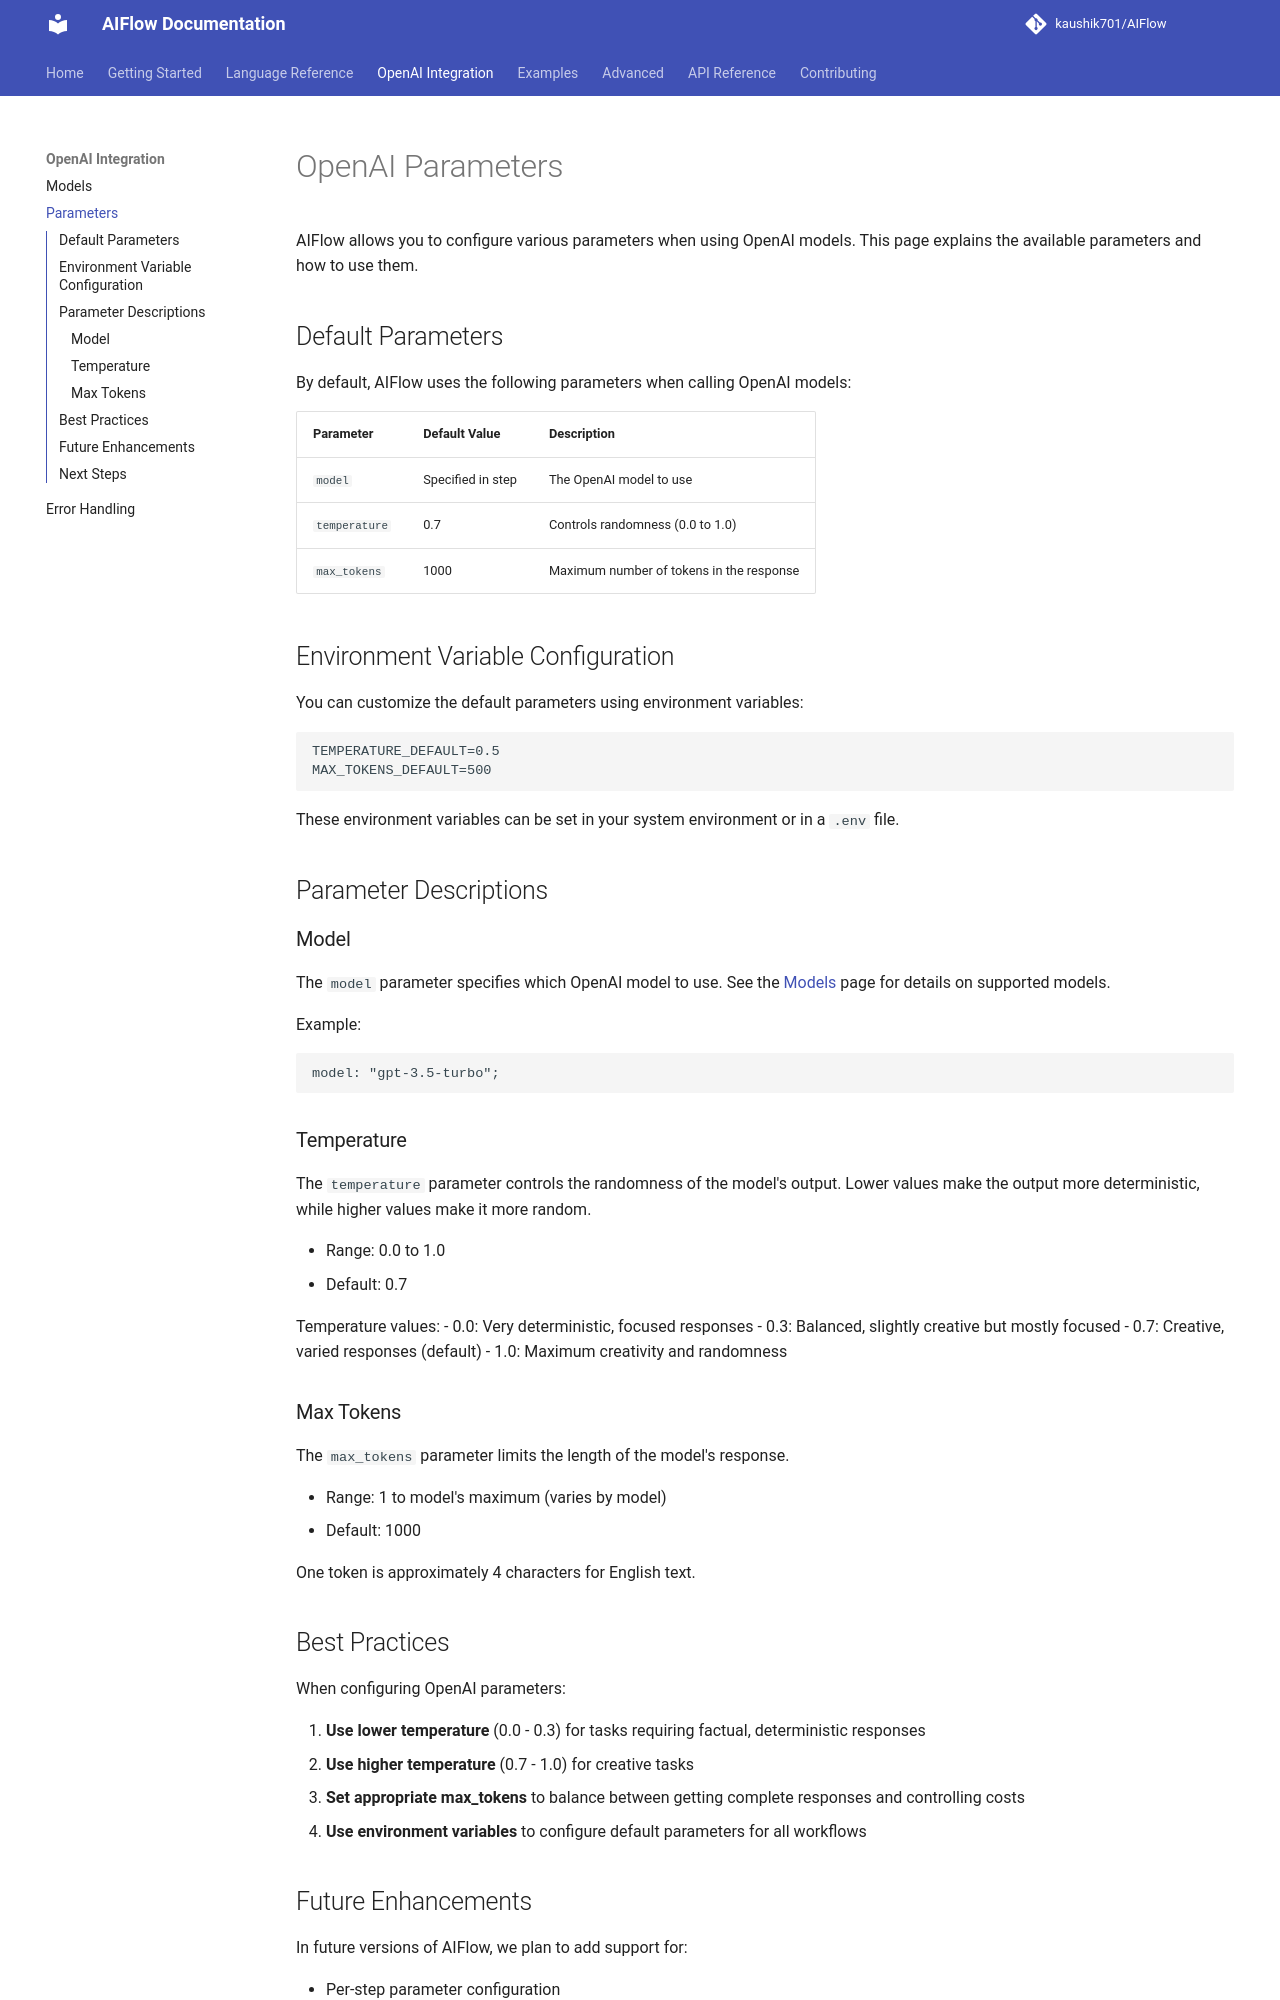

repository: kaushik701/AIFlow · page: openai-integration/parameters/index.html · generator: mkdocs

# OpenAI Parameters

AIFlow allows you to configure various parameters when using OpenAI models. This page explains the available parameters and how to use them.

## Default Parameters

By default, AIFlow uses the following parameters when calling OpenAI models:

| Parameter | Default Value | Description |
|-----------|---------------|-------------|
| `model` | Specified in step | The OpenAI model to use |
| `temperature` | 0.7 | Controls randomness (0.0 to 1.0) |
| `max_tokens` | 1000 | Maximum number of tokens in the response |

## Environment Variable Configuration

You can customize the default parameters using environment variables:

```
TEMPERATURE_DEFAULT=0.5
MAX_TOKENS_DEFAULT=500
```

These environment variables can be set in your system environment or in a `.env` file.

## Parameter Descriptions

### Model

The `model` parameter specifies which OpenAI model to use. See the [Models](models.md) page for details on supported models.

Example:
```
model: "gpt-3.5-turbo";
```

### Temperature

The `temperature` parameter controls the randomness of the model's output. Lower values make the output more deterministic, while higher values make it more random.

- Range: 0.0 to 1.0
- Default: 0.7

Temperature values:
- 0.0: Very deterministic, focused responses
- 0.3: Balanced, slightly creative but mostly focused
- 0.7: Creative, varied responses (default)
- 1.0: Maximum creativity and randomness

### Max Tokens

The `max_tokens` parameter limits the length of the model's response.

- Range: 1 to model's maximum (varies by model)
- Default: 1000

One token is approximately 4 characters for English text.

## Best Practices

When configuring OpenAI parameters:

1. **Use lower temperature** (0.0 - 0.3) for tasks requiring factual, deterministic responses
2. **Use higher temperature** (0.7 - 1.0) for creative tasks
3. **Set appropriate max_tokens** to balance between getting complete responses and controlling costs
4. **Use environment variables** to configure default parameters for all workflows
